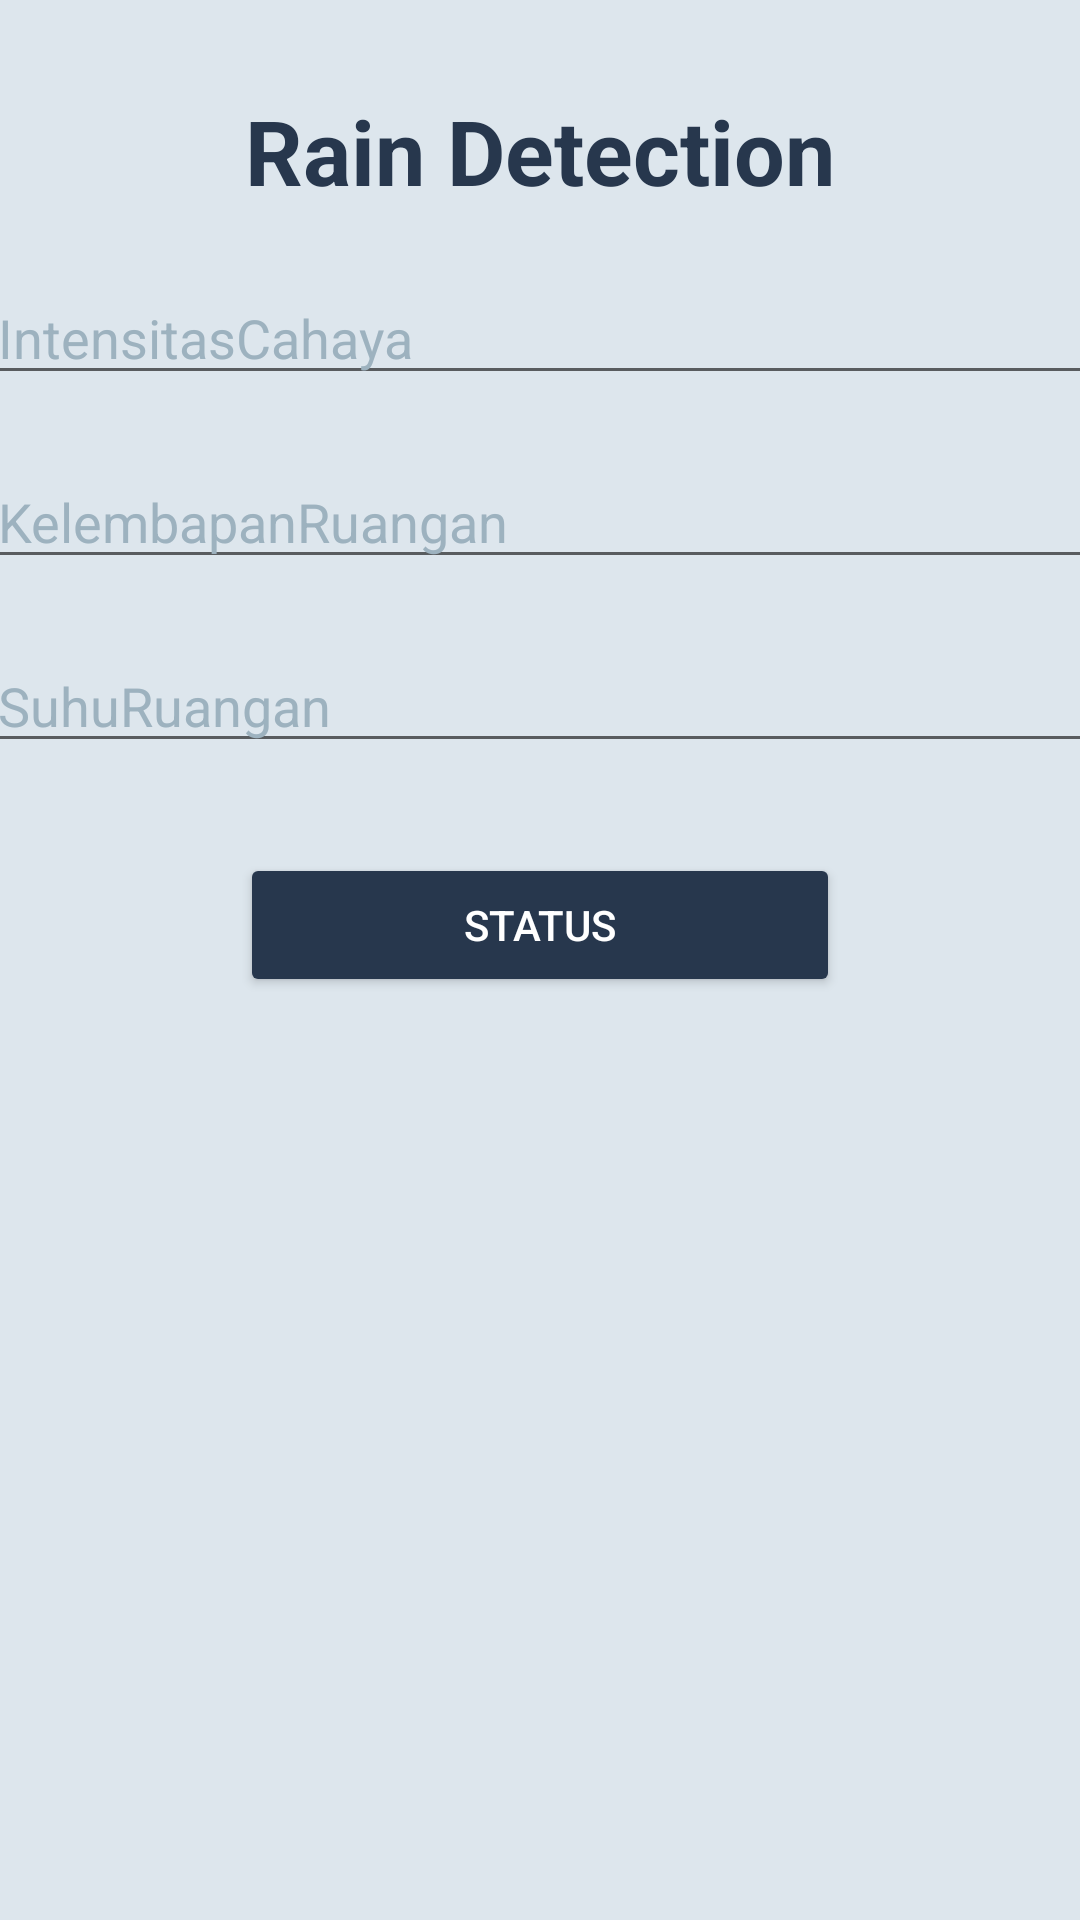

The Android layout XML behind this screen, and the referenced resources:
<!-- AndroidManifest.xml: application theme Theme.AplikasiAgriculture -->
<!-- res/layout/activity_analisa_data.xml -->
<?xml version="1.0" encoding="utf-8"?>
<androidx.constraintlayout.widget.ConstraintLayout xmlns:android="http://schemas.android.com/apk/res/android"
    xmlns:app="http://schemas.android.com/apk/res-auto"
    xmlns:tools="http://schemas.android.com/tools"
    android:layout_width="match_parent"
    android:layout_height="match_parent"
    android:background="@color/abu_abu2"
    tools:context=".AnalisaData">

    <TextView
        android:id="@+id/titleTextView"
        android:layout_width="0dp"
        android:layout_height="wrap_content"
        android:text="Rain Detection"
        android:textSize="30sp"
        android:textAlignment="center"
        android:layout_marginTop="30dp"
        android:textStyle="bold"
        android:textColor="@color/abu_abu"
        app:layout_constraintTop_toTopOf="parent"
        app:layout_constraintStart_toStartOf="parent"
        app:layout_constraintEnd_toEndOf="parent"/>

    <EditText
        android:id="@+id/IntensitasCahaya"
        android:layout_width="370dp"
        android:layout_height="wrap_content"
        android:textColor="@color/abu_abu"
        android:textColorHint="@color/abu_abu1"
        android:hint="IntensitasCahaya"
        android:layout_marginTop="20dp"
        app:layout_constraintTop_toBottomOf="@id/titleTextView"
        app:layout_constraintStart_toStartOf="parent"
        app:layout_constraintEnd_toEndOf="parent"/>

    <EditText
        android:id="@+id/KelembapanRuangan"
        android:layout_width="370dp"
        android:layout_height="wrap_content"
        android:textColor="@color/abu_abu"
        android:textColorHint="@color/abu_abu1"
        android:hint="KelembapanRuangan"
        android:layout_marginTop="20dp"
        app:layout_constraintTop_toBottomOf="@id/IntensitasCahaya"
        app:layout_constraintStart_toStartOf="parent"
        app:layout_constraintEnd_toEndOf="parent"/>

    <EditText
        android:id="@+id/SuhuRuangan"
        android:layout_width="370dp"
        android:layout_height="wrap_content"
        android:textColor="@color/abu_abu"
        android:textColorHint="@color/abu_abu1"
        android:hint="SuhuRuangan"
        android:layout_marginTop="20dp"
        app:layout_constraintTop_toBottomOf="@id/KelembapanRuangan"
        app:layout_constraintStart_toStartOf="parent"
        app:layout_constraintEnd_toEndOf="parent"/>

    <Button
        android:id="@+id/Status"
        android:layout_width="200dp"
        android:layout_height="wrap_content"
        android:text="Status"
        android:textColor="@color/white"
        android:backgroundTint="@color/abu_abu"
        android:layout_marginTop="30dp"
        app:layout_constraintTop_toBottomOf="@id/SuhuRuangan"
        app:layout_constraintStart_toStartOf="parent"
        app:layout_constraintEnd_toEndOf="parent"/>

    <TextView
        android:id="@+id/result"
        android:layout_width="0dp"
        android:layout_height="wrap_content"
        android:text=""
        android:textSize="50sp"
        android:textColor="@color/abu_abu"
        android:textAlignment="center"
        android:layout_marginTop="80dp"
        app:layout_constraintTop_toBottomOf="@id/Status"
        app:layout_constraintStart_toStartOf="parent"
        app:layout_constraintEnd_toEndOf="parent"/>

</androidx.constraintlayout.widget.ConstraintLayout>
<!-- resources referenced by this layout -->
<resources>
  <color name="abu_abu">#27374D</color>
  <color name="abu_abu1">#9DB2BF</color>
  <color name="abu_abu2">#DDE6ED</color>
  <color name="white">#FFFFFFFF</color>
  <style name="Theme.AplikasiAgriculture" parent="Base.Theme.AplikasiAgriculture" />
  <style name="Base.Theme.AplikasiAgriculture" parent="Theme.MaterialComponents.DayNight.NoActionBar">
          <item name="colorPrimary">@color/purple_500</item>
          <item name="colorPrimaryVariant">@color/abu_abu</item>
          <item name="colorOnPrimary">@color/white</item>
          
          <item name="colorSecondary">@color/teal_200</item>
          <item name="colorSecondaryVariant">@color/teal_700</item>
          
          <item name="android:statusBarColor" tools:targetApi="l">?attr/colorPrimaryVariant</item>
      </style>
  <color name="purple_500">#FF6200EE</color>
  <color name="teal_200">#FF03DAC5</color>
  <color name="teal_700">#FF018786</color>
</resources>
